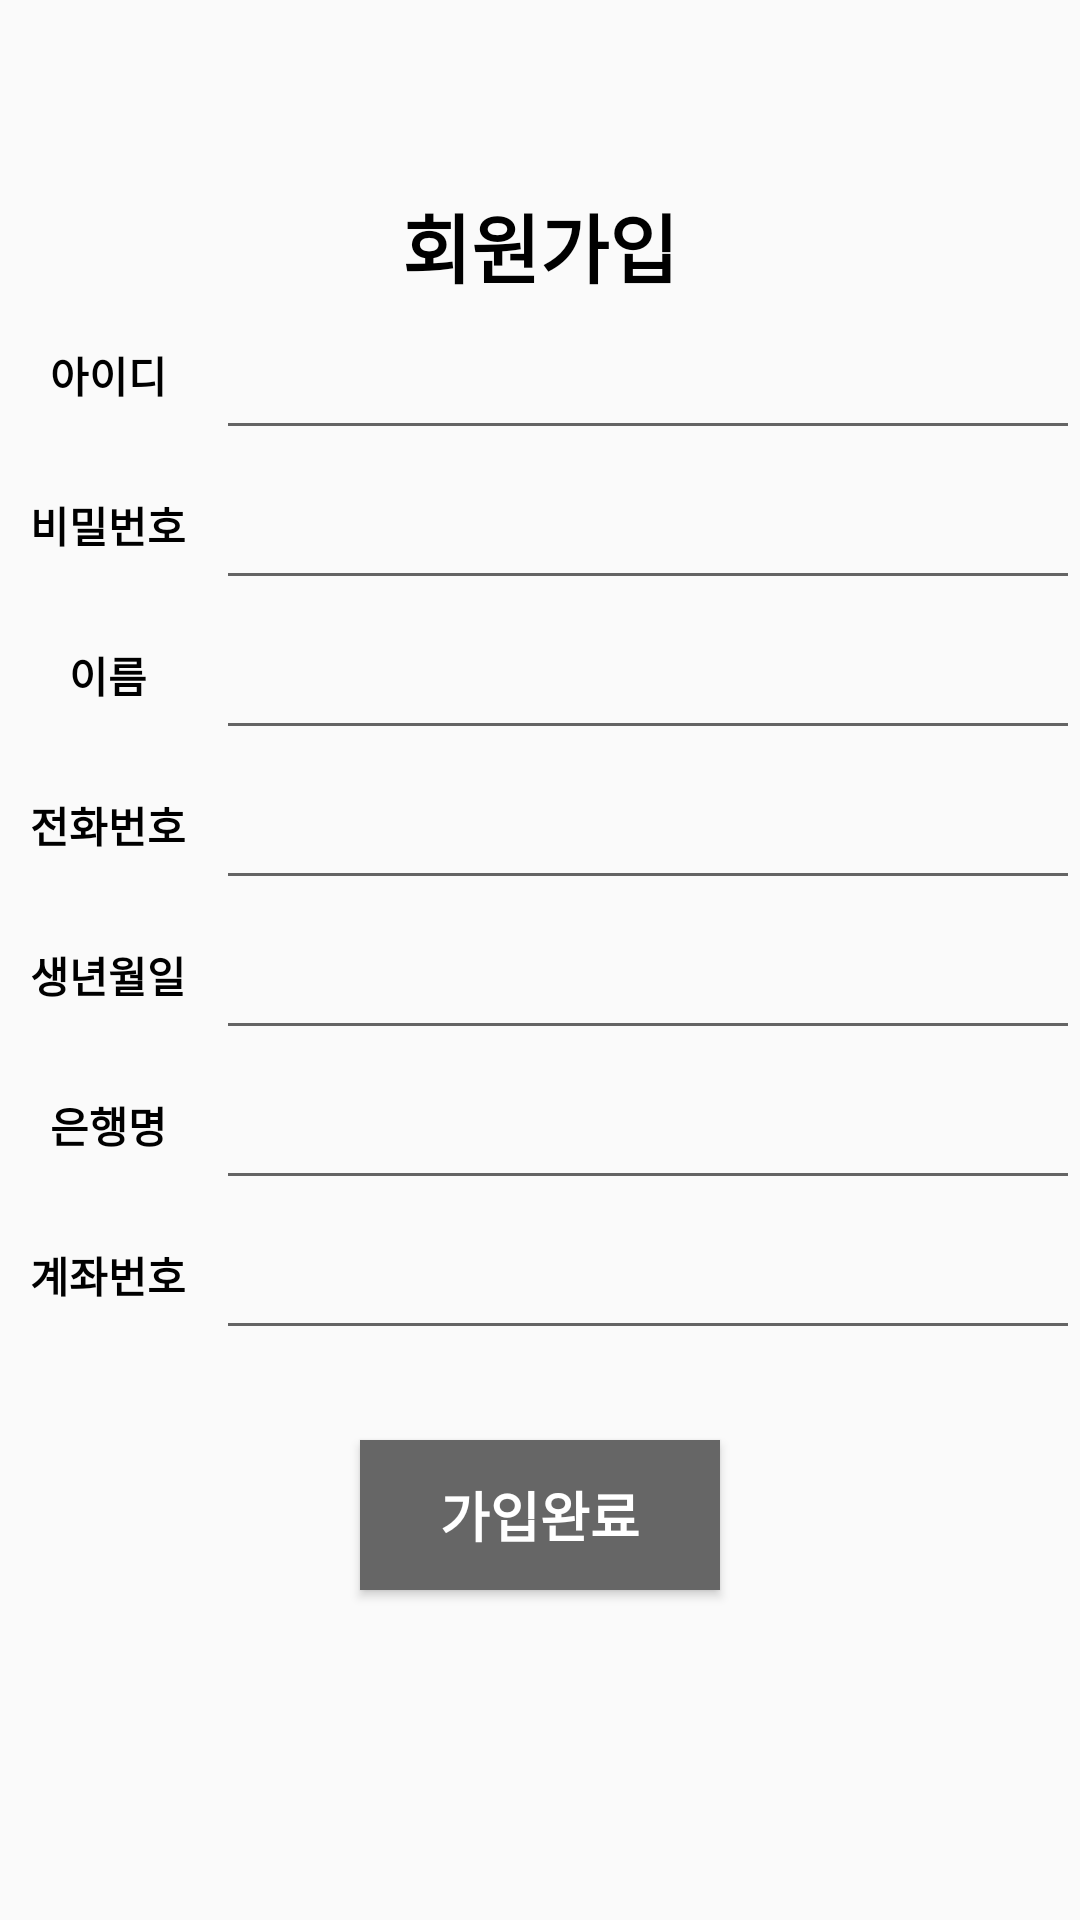

Reconstruct the res/layout file that produces this screen, plus the resources it refers to.
<!-- AndroidManifest.xml: application theme AppTheme -->
<!-- res/layout/activity_register.xml -->
<?xml version="1.0" encoding="utf-8"?>
<LinearLayout xmlns:android="http://schemas.android.com/apk/res/android"
    xmlns:app="http://schemas.android.com/apk/res-auto"
    xmlns:tools="http://schemas.android.com/tools"
    android:layout_width="match_parent"
    android:layout_height="match_parent"
    android:orientation="vertical"
    tools:context="com.example.woga1.nfcaccount.RegisterActivity">


    <TextView
        android:layout_width="match_parent"
        android:layout_height="100dp"
        android:textColor="#000000"
        android:text="회원가입"
        android:textSize="25dp"
        android:textStyle="bold"
        android:gravity="bottom|center"/>
    <LinearLayout
        android:layout_width="match_parent"
        android:layout_height="50dp"
        android:orientation="horizontal"
        tools:layout_editor_absoluteX="8dp"
        tools:layout_editor_absoluteY="8dp">
        <TextView
            android:layout_weight="8"
            android:text="아이디"
            android:textColor="#000000"
            android:textStyle="bold"
            android:layout_gravity="center"
            android:gravity="center"
            android:layout_width="match_parent"
            android:layout_height="match_parent" />

        <EditText
            android:id="@+id/setID"
            android:layout_gravity="center"
            android:paddingRight="15dp"
            android:gravity="center"
            android:layout_width="match_parent"
            android:layout_height="match_parent"
            android:layout_weight="2"
            android:text="" />
    </LinearLayout>
    <LinearLayout
        android:id="@+id/linearlayout10"
        android:layout_width="match_parent"
        android:layout_height="50dp"
        android:orientation="horizontal"
        tools:layout_editor_absoluteX="8dp"
        tools:layout_editor_absoluteY="8dp">
        <TextView
            android:layout_weight="8"

            android:text="비밀번호"
            android:textColor="#000000"
            android:textStyle="bold"
            android:layout_gravity="center"
            android:gravity="center"
            android:layout_width="match_parent"
            android:layout_height="match_parent" />

        <EditText
            android:id="@+id/setPW"
            android:layout_width="match_parent"
            android:layout_height="match_parent"
            android:layout_gravity="center"
            android:paddingRight="15dp"
            android:gravity="center"
            android:inputType="textPassword"
            android:layout_weight="2" />

    </LinearLayout>
    <LinearLayout
        android:layout_width="match_parent"
        android:layout_height="50dp"
        android:orientation="horizontal"
        tools:layout_editor_absoluteX="8dp"
        tools:layout_editor_absoluteY="8dp">
        <TextView
            android:layout_weight="8"
            android:text="이름"
            android:textColor="#000000"
            android:textStyle="bold"
            android:layout_gravity="center"
            android:gravity="center"
            android:layout_width="match_parent"
            android:layout_height="match_parent" />

        <EditText
            android:id="@+id/setName"
            android:layout_gravity="center"
            android:paddingRight="15dp"
            android:gravity="center"
            android:layout_width="match_parent"
            android:layout_height="match_parent"
            android:layout_weight="2"
            android:text="" />
    </LinearLayout>
    <LinearLayout
        android:layout_width="match_parent"
        android:layout_height="50dp"
        android:orientation="horizontal"
        tools:layout_editor_absoluteX="8dp"
        tools:layout_editor_absoluteY="8dp">
        <TextView
            android:layout_weight="8"
            android:text="전화번호"
            android:textColor="#000000"
            android:textStyle="bold"
            android:layout_gravity="center"
            android:gravity="center"
            android:layout_width="match_parent"
            android:layout_height="match_parent" />

        <EditText
            android:id="@+id/setPhone"
            android:layout_gravity="center"
            android:paddingRight="15dp"
            android:gravity="center"
            android:layout_width="match_parent"
            android:layout_height="match_parent"
            android:layout_weight="2"
            android:text="" />
    </LinearLayout>
    <LinearLayout
        android:id="@+id/linearlayout4"
        android:layout_width="match_parent"
        android:layout_height="50dp"
        android:orientation="horizontal"
        tools:layout_editor_absoluteX="8dp"
        tools:layout_editor_absoluteY="8dp">
        <TextView
            android:layout_weight="8"
            android:text="생년월일"
            android:textColor="#000000"
            android:textStyle="bold"
            android:layout_gravity="center"
            android:gravity="center"
            android:layout_width="match_parent"
            android:layout_height="match_parent" />

        <EditText
            android:id="@+id/setBirth"
            android:layout_gravity="center"
            android:paddingRight="15dp"
            android:gravity="center"
            android:layout_width="match_parent"
            android:layout_height="match_parent"
            android:layout_weight="2"
            android:text="" />
    </LinearLayout>

    <LinearLayout
        android:layout_width="match_parent"
        android:layout_height="50dp"
        android:orientation="horizontal"
        tools:layout_editor_absoluteX="8dp"
        tools:layout_editor_absoluteY="8dp">
        <TextView
            android:layout_weight="8"
            android:text="은행명"
            android:textColor="#000000"
            android:textStyle="bold"
            android:layout_gravity="center"
            android:gravity="center"
            android:layout_width="match_parent"
            android:layout_height="match_parent" />

        <EditText
            android:id="@+id/setBankName"
            android:layout_gravity="center"
            android:paddingRight="15dp"
            android:gravity="center"
            android:layout_width="match_parent"
            android:layout_height="match_parent"
            android:layout_weight="2"
            android:text="" />
    </LinearLayout>
    <LinearLayout
        android:layout_width="match_parent"
        android:layout_height="50dp"
        android:orientation="horizontal"
        tools:layout_editor_absoluteX="8dp"
        tools:layout_editor_absoluteY="8dp">
        <TextView
            android:layout_weight="8"
            android:text="계좌번호"
            android:textColor="#000000"
            android:textStyle="bold"
            android:layout_gravity="center"
            android:gravity="center"
            android:layout_width="match_parent"
            android:layout_height="match_parent" />

        <EditText
            android:id="@+id/setAccount"
            android:layout_gravity="center"
            android:paddingRight="15dp"
            android:gravity="center"
            android:layout_width="match_parent"
            android:layout_height="match_parent"
            android:layout_weight="2"
            android:text="" />
    </LinearLayout>

    <LinearLayout
        android:layout_width="match_parent"
        android:layout_height="0dp"
        android:layout_weight="5"
        android:orientation="horizontal">
        
        

        <Button
            android:id="@+id/btnRequestRegister"
            android:layout_width="match_parent"
            android:layout_height="50dp"
            android:layout_marginLeft="120dp"
            android:layout_marginTop="30dp"
            android:layout_marginRight="120dp"
            android:background="#666666"
            android:padding="0dp"
            android:text="가입완료"
            android:textAlignment="center"
            android:textColor="#FFFFFF"
            android:textSize="18sp"
            android:textStyle="bold" />

    </LinearLayout>
</LinearLayout>
<!-- resources referenced by this layout -->
<resources>
  <style name="AppTheme" parent="Theme.AppCompat.Light">
          
          <item name="colorPrimary">@color/colorPrimary</item>
          <item name="colorPrimaryDark">@color/colorPrimaryDark</item>
          <item name="colorAccent">#000000</item>
          
      </style>
  <color name="colorPrimary">#072cfb</color>
  <color name="colorPrimaryDark">#303F9F</color>
</resources>
